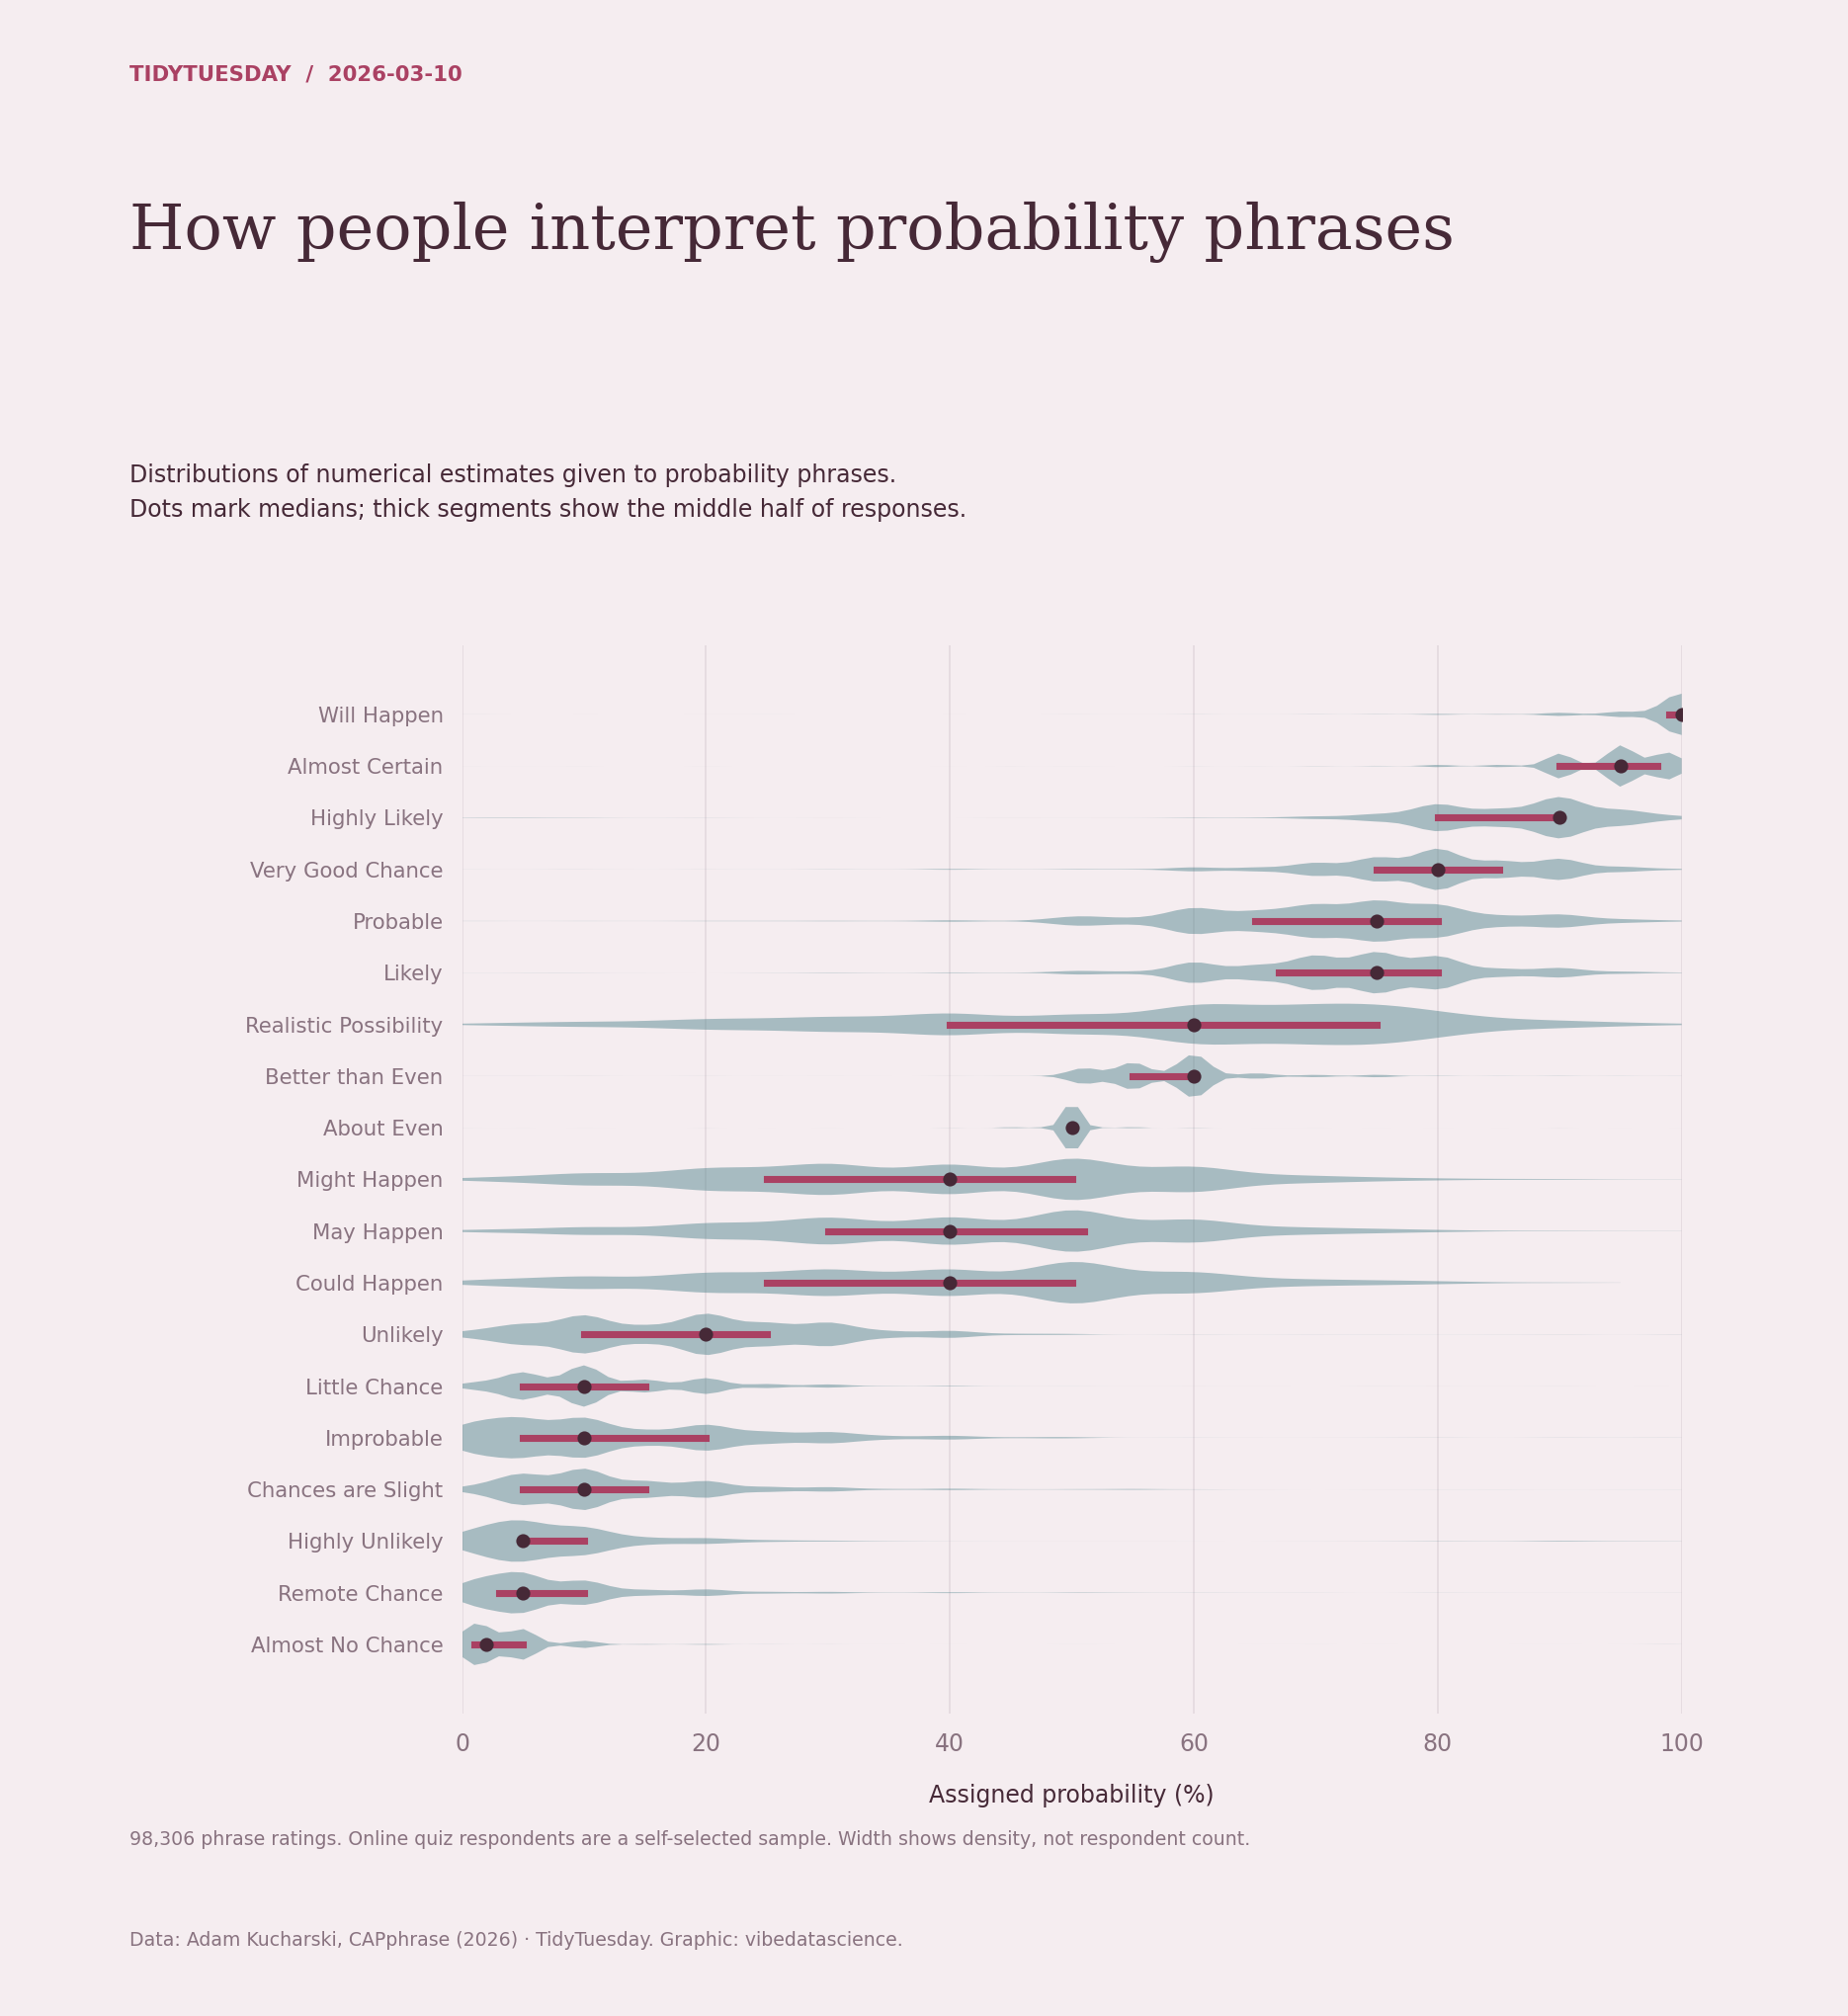

Write Python code to recreate this figure.
"""TidyTuesday 2026-03-10: How people interpret probability phrases. Reproduce the chart from the bundled source data."""
from pathlib import Path
import textwrap
import re
from collections import Counter
import numpy as np
import pandas as pd
import matplotlib
matplotlib.use('Agg')
import matplotlib.pyplot as plt
import matplotlib.dates as mdates
from matplotlib.ticker import FuncFormatter, MaxNLocator
from matplotlib.colors import LinearSegmentedColormap, Normalize
from matplotlib.patches import Patch

HERE = Path(__file__).resolve().parent
PAPER, INK, MUTED, ACCENT, SECOND = ('#f5edf0', '#462937', '#897380', '#aa4163', '#497f88')
plt.rcParams.update({'font.family':'DejaVu Sans', 'font.size':10, 'text.color':INK,
 'axes.labelcolor':INK, 'xtick.color':MUTED, 'ytick.color':MUTED,
 'axes.edgecolor':MUTED, 'savefig.facecolor':PAPER})

def read(name):
    data = pd.read_csv(HERE / 'data' / (name + '.csv.gz'), low_memory=False)
    assert len(data), 'Empty source data'
    return data

def figure(subtitle, height=9):
    fig = plt.figure(figsize=(11,height), facecolor=PAPER)
    fig.text(.07,.96,'TIDYTUESDAY  /  2026-03-10',fontsize=9,color=ACCENT,weight='bold')
    fig.text(.07,.90,textwrap.fill('How people interpret probability phrases',48),fontsize=27,fontfamily='DejaVu Serif',va='top',linespacing=1.14)
    fig.text(.07,.77,subtitle,fontsize=10,va='top',linespacing=1.55)
    fig.text(.07,.035,textwrap.fill('Data: Adam Kucharski, CAPphrase (2026) · TidyTuesday. Graphic: vibedatascience.',110),fontsize=8,color=MUTED,linespacing=1.5)
    return fig

def axis(fig, rect=(.24,.18,.69,.49), grid='x'):
    ax=fig.add_axes(rect,facecolor=PAPER)
    for spine in ax.spines.values():spine.set_visible(False)
    ax.tick_params(length=0,pad=8)
    if grid:ax.grid(axis=grid,color=MUTED,alpha=.16,linewidth=.7)
    ax.set_axisbelow(True)
    return ax

def save(fig):
    fig.savefig(HERE / '20260310.png',dpi=170)
    plt.close(fig)
    print('2026-03-10: saved 20260310.png')

df=read('absolute_judgements').dropna(subset=['term','probability']);assert df.probability.between(0,100).all()
order=df.groupby('term').probability.median().sort_values().index
fig=figure('Distributions of numerical estimates given to probability phrases.\nDots mark medians; thick segments show the middle half of responses.',12)
ax=axis(fig,(.25,.15,.66,.53))
for i,term in enumerate(order):
 v=df.loc[df.term==term,'probability'];q=v.quantile([.25,.5,.75]);p=ax.violinplot(v,positions=[i],vert=False,widths=.8,showextrema=False)
 for b in p['bodies']:b.set_facecolor(SECOND);b.set_alpha(.45)
 ax.plot([q.iloc[0],q.iloc[2]],[i,i],color=ACCENT,lw=3);ax.scatter(q.iloc[1],i,color=INK,s=25,zorder=3)
ax.set_yticks(range(len(order)),order,fontsize=9);ax.set_xlim(0,100);ax.set_xlabel('Assigned probability (%)',labelpad=12)
fig.text(.07,.085,f'{len(df):,} phrase ratings. Online quiz respondents are a self-selected sample. Width shows density, not respondent count.',fontsize=8,color=MUTED)
save(fig)
